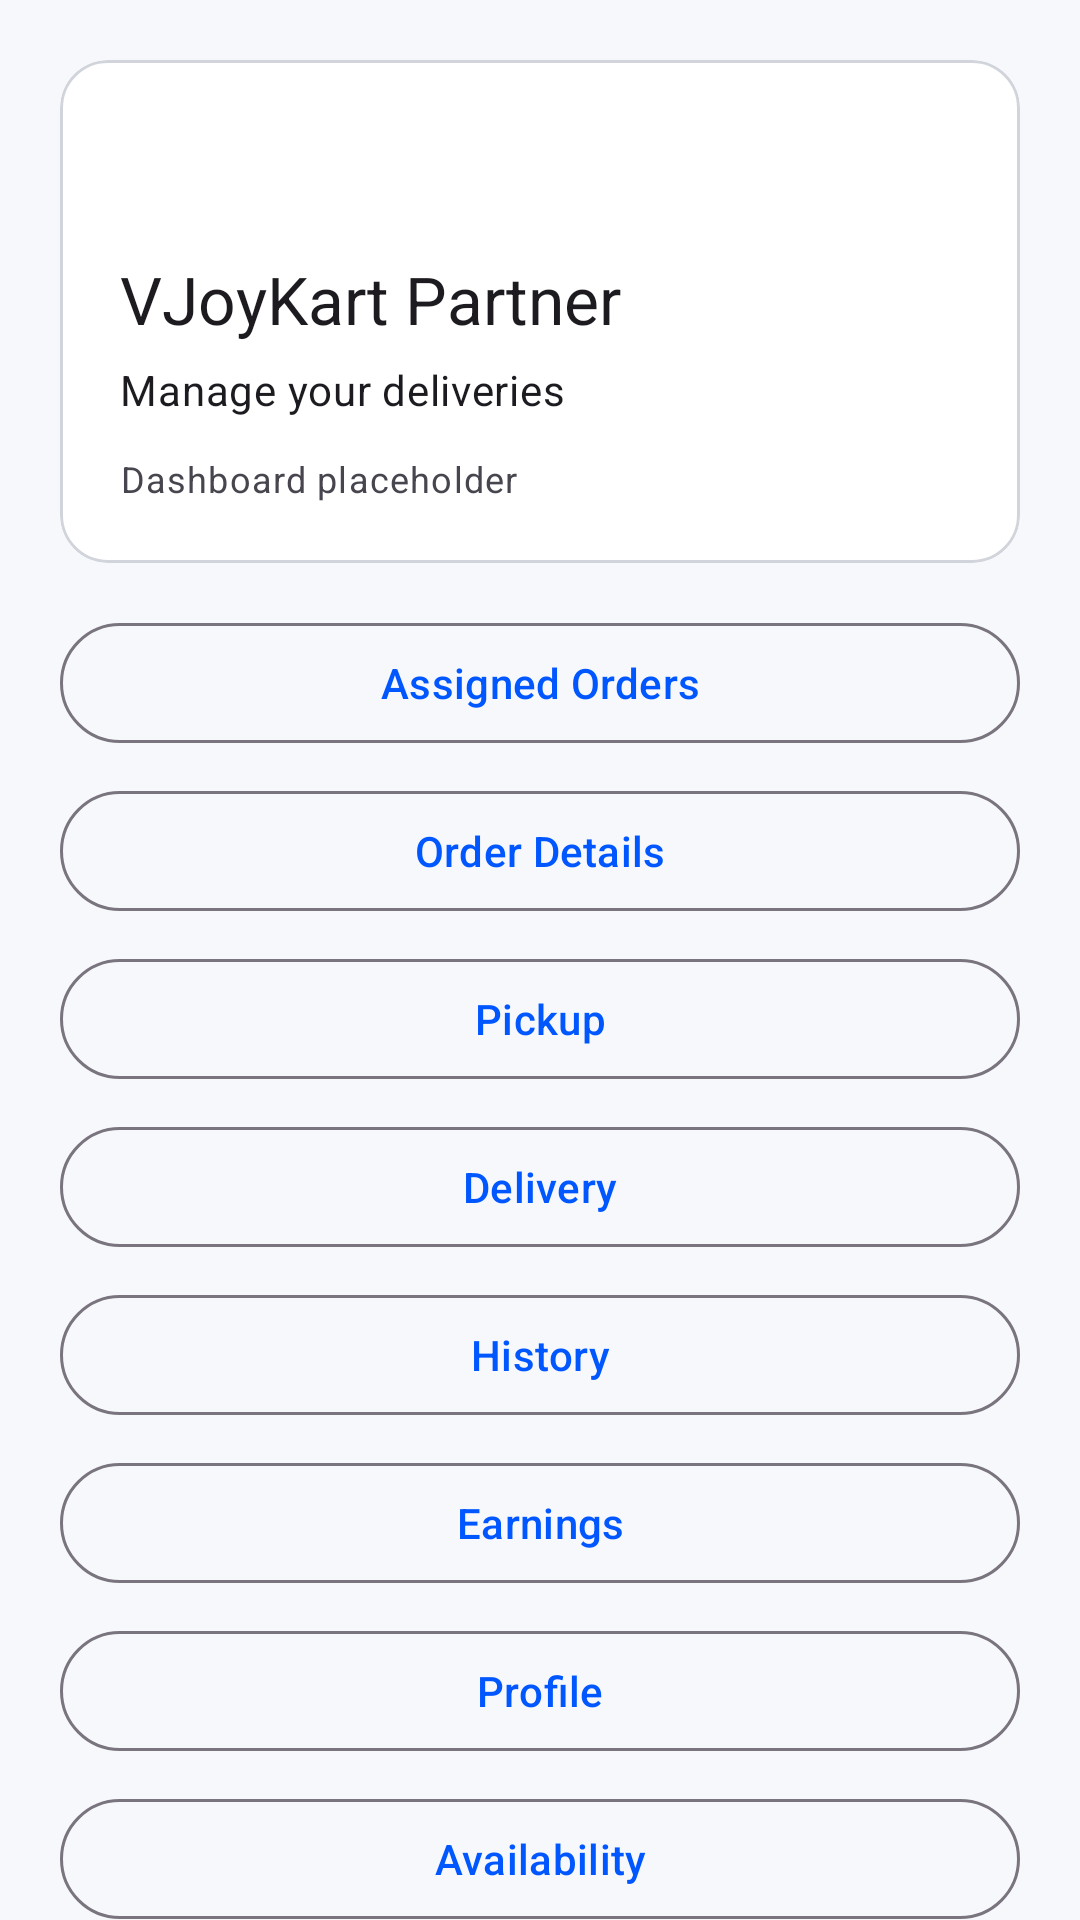

Here is an Android app screen rendered from its layout file. Give the layout XML and the strings, colors and styles it references.
<!-- AndroidManifest.xml: application theme Theme.NexamartPartner -->
<!-- res/layout/fragment_delivery_dashboard_placeholder.xml -->
<?xml version="1.0" encoding="utf-8"?>
<androidx.core.widget.NestedScrollView xmlns:android="http://schemas.android.com/apk/res/android"
    xmlns:app="http://schemas.android.com/apk/res-auto"
    android:layout_width="match_parent"
    android:layout_height="match_parent"
    android:fillViewport="true">

    <LinearLayout
        android:layout_width="match_parent"
        android:layout_height="wrap_content"
        android:orientation="vertical"
        android:padding="20dp">

        <com.google.android.material.card.MaterialCardView
            android:layout_width="match_parent"
            android:layout_height="wrap_content"
            app:cardCornerRadius="16dp"
            app:strokeColor="@color/nxm_outline"
            app:strokeWidth="1dp">

            <LinearLayout
                android:layout_width="match_parent"
                android:layout_height="wrap_content"
                android:orientation="vertical"
                android:padding="20dp">

                <TextView
                    android:layout_width="wrap_content"
                    android:layout_height="wrap_content"
                    android:background="@drawable/bg_badge_delivery"
                    android:paddingHorizontal="12dp"
                    android:paddingVertical="6dp"
                    android:text="@string/delivery_badge"
                    android:textAppearance="@style/TextAppearance.Material3.LabelLarge"
                    android:textColor="@color/nxm_on_secondary" />

                <TextView
                    android:layout_width="match_parent"
                    android:layout_height="wrap_content"
                    android:layout_marginTop="14dp"
                    android:text="@string/delivery_dashboard_title"
                    android:textAppearance="@style/TextAppearance.Material3.TitleLarge" />

                <TextView
                    android:layout_width="match_parent"
                    android:layout_height="wrap_content"
                    android:layout_marginTop="6dp"
                    android:text="@string/delivery_dashboard_subtitle"
                    android:textAppearance="@style/TextAppearance.Material3.BodyMedium" />

                <TextView
                    android:layout_width="match_parent"
                    android:layout_height="wrap_content"
                    android:layout_marginTop="12dp"
                    android:text="@string/placeholder_dashboard_note"
                    android:textAppearance="@style/TextAppearance.Material3.BodySmall" />
            </LinearLayout>
        </com.google.android.material.card.MaterialCardView>

        <LinearLayout
            android:layout_width="match_parent"
            android:layout_height="wrap_content"
            android:layout_marginTop="16dp"
            android:orientation="vertical">

            <com.google.android.material.button.MaterialButton
                android:id="@+id/assignedOrdersButton"
                style="@style/Widget.Material3.Button.OutlinedButton"
                android:layout_width="match_parent"
                android:layout_height="wrap_content"
                android:text="@string/delivery_assigned_orders" />

            <com.google.android.material.button.MaterialButton
                android:id="@+id/orderDetailsButton"
                style="@style/Widget.Material3.Button.OutlinedButton"
                android:layout_width="match_parent"
                android:layout_height="wrap_content"
                android:layout_marginTop="8dp"
                android:text="@string/delivery_order_details" />

            <com.google.android.material.button.MaterialButton
                android:id="@+id/pickupButton"
                style="@style/Widget.Material3.Button.OutlinedButton"
                android:layout_width="match_parent"
                android:layout_height="wrap_content"
                android:layout_marginTop="8dp"
                android:text="@string/delivery_pickup" />

            <com.google.android.material.button.MaterialButton
                android:id="@+id/deliveryButton"
                style="@style/Widget.Material3.Button.OutlinedButton"
                android:layout_width="match_parent"
                android:layout_height="wrap_content"
                android:layout_marginTop="8dp"
                android:text="@string/delivery_flow" />

            <com.google.android.material.button.MaterialButton
                android:id="@+id/historyButton"
                style="@style/Widget.Material3.Button.OutlinedButton"
                android:layout_width="match_parent"
                android:layout_height="wrap_content"
                android:layout_marginTop="8dp"
                android:text="@string/delivery_history" />

            <com.google.android.material.button.MaterialButton
                android:id="@+id/earningsButton"
                style="@style/Widget.Material3.Button.OutlinedButton"
                android:layout_width="match_parent"
                android:layout_height="wrap_content"
                android:layout_marginTop="8dp"
                android:text="@string/delivery_earnings" />

            <com.google.android.material.button.MaterialButton
                android:id="@+id/profileButton"
                style="@style/Widget.Material3.Button.OutlinedButton"
                android:layout_width="match_parent"
                android:layout_height="wrap_content"
                android:layout_marginTop="8dp"
                android:text="@string/delivery_profile" />

            <com.google.android.material.button.MaterialButton
                android:id="@+id/availabilityButton"
                style="@style/Widget.Material3.Button.OutlinedButton"
                android:layout_width="match_parent"
                android:layout_height="wrap_content"
                android:layout_marginTop="8dp"
                android:text="@string/delivery_availability" />

            <com.google.android.material.button.MaterialButton
                android:id="@+id/notificationsButton"
                style="@style/Widget.Material3.Button.OutlinedButton"
                android:layout_width="match_parent"
                android:layout_height="wrap_content"
                android:layout_marginTop="8dp"
                android:text="@string/delivery_notifications" />
        </LinearLayout>

        <com.google.android.material.button.MaterialButton
            android:id="@+id/logoutButton"
            style="@style/Widget.Material3.Button"
            android:layout_width="match_parent"
            android:layout_height="wrap_content"
            android:layout_marginTop="20dp"
            android:minHeight="52dp"
            android:text="@string/logout_button" />
    </LinearLayout>
</androidx.core.widget.NestedScrollView>
<!-- resources referenced by this layout -->
<resources>
  <color name="nxm_on_secondary">#FFFFFFFF</color>
  <color name="nxm_outline">#FFD1D5DB</color>
  <string name="delivery_assigned_orders">Assigned Orders</string>
  <string name="delivery_availability">Availability</string>
  <string name="delivery_badge">VJOYKART PARTNER</string>
  <string name="delivery_dashboard_subtitle">Manage your deliveries</string>
  <string name="delivery_dashboard_title">VJoyKart Partner</string>
  <string name="delivery_earnings">Earnings</string>
  <string name="delivery_flow">Delivery</string>
  <string name="delivery_history">History</string>
  <string name="delivery_notifications">Notifications</string>
  <string name="delivery_order_details">Order Details</string>
  <string name="delivery_pickup">Pickup</string>
  <string name="delivery_profile">Profile</string>
  <string name="logout_button">Logout</string>
  <string name="placeholder_dashboard_note">Dashboard placeholder</string>
  <style name="Theme.NexamartPartner" parent="Theme.Material3.DayNight.NoActionBar">
          <item name="colorPrimary">@color/nxm_primary</item>
          <item name="colorOnPrimary">@color/nxm_on_primary</item>
          <item name="colorSecondary">@color/nxm_secondary</item>
          <item name="colorOnSecondary">@color/nxm_on_secondary</item>
          <item name="colorSurface">@color/nxm_surface</item>
          <item name="colorOnSurface">@color/nxm_on_surface</item>
          <item name="colorError">@color/nxm_error</item>
          <item name="colorOnError">@color/nxm_on_error</item>
          <item name="android:statusBarColor">@color/nxm_primary</item>
          <item name="android:windowBackground">@color/nxm_background</item>
      </style>
  <color name="nxm_primary">#FF0057FF</color>
  <color name="nxm_on_primary">#FFFFFFFF</color>
  <color name="nxm_secondary">#FF0F766E</color>
  <color name="nxm_surface">#FFFFFFFF</color>
  <color name="nxm_on_surface">#FF111827</color>
  <color name="nxm_error">#FFB3261E</color>
  <color name="nxm_on_error">#FFFFFFFF</color>
  <color name="nxm_background">#FFF6F8FC</color>
</resources>
